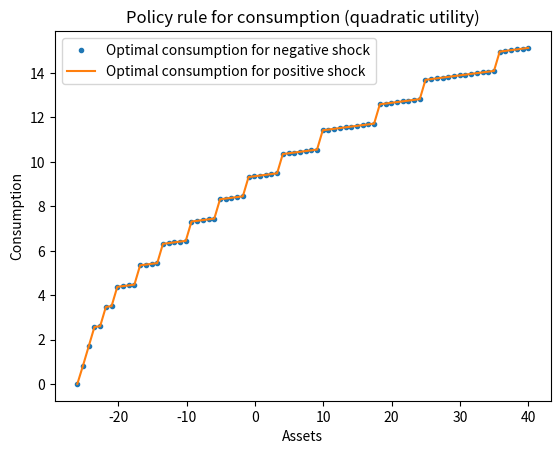
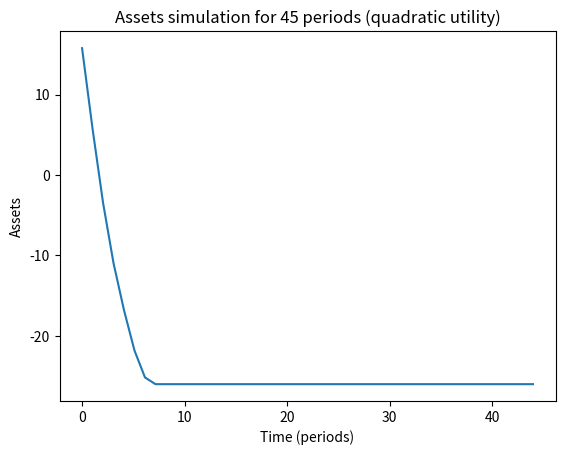
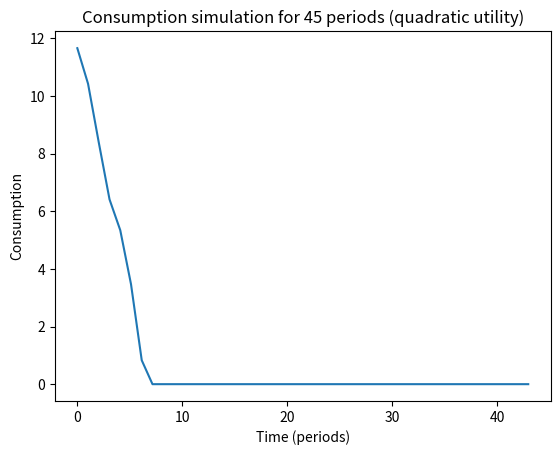
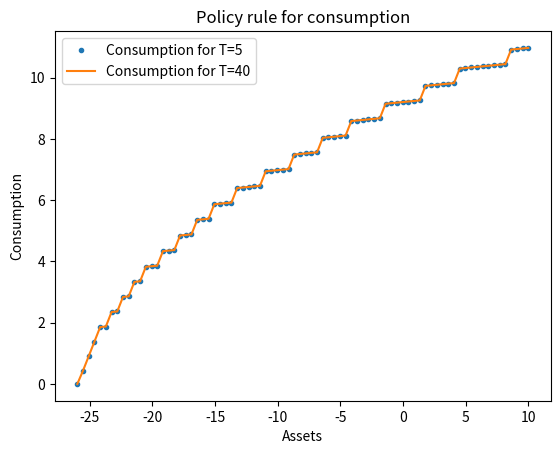
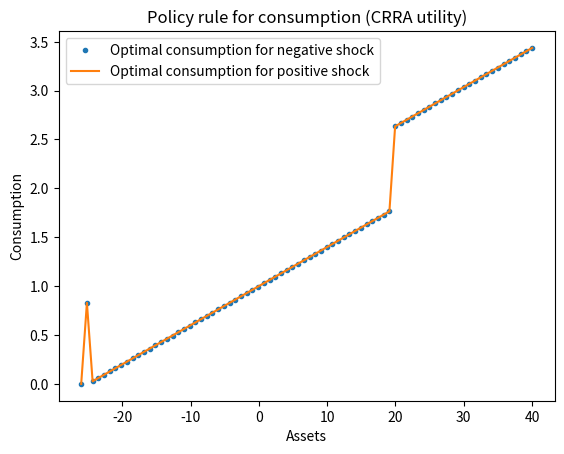
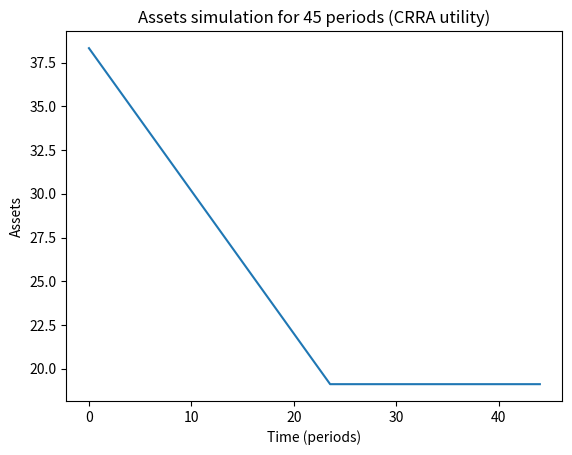
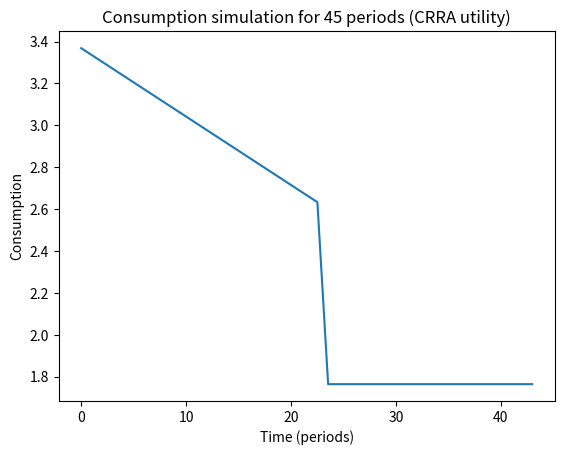
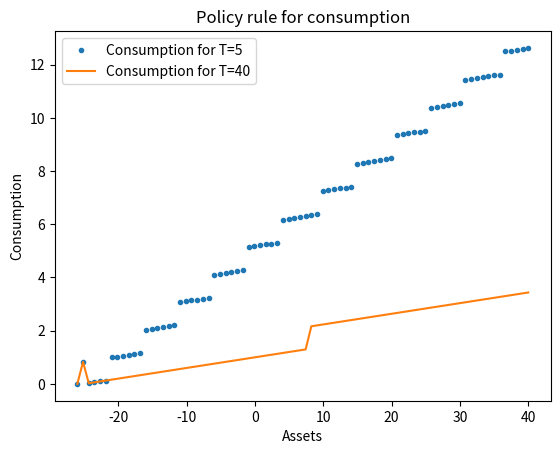

The script that saved these images, in order:
# II.4. Partial equilibrium - Certainty

# Import packages

import numpy as np 
from numpy import vectorize
import matplotlib.pyplot as plt
from itertools import product

# Parameters of the model:

ro = 0.06
r = 0.04
w = 1
beta = 1/(1+ro)

#%% Quadratic Utility

################## Infinitely-lived households economy #######################

gamma = 0
cbar = 100
sigmay = 0

Y = [1-sigmay, 1+sigmay]
Y = np.array(Y)

A = np.linspace(((-(1+r)/r)*Y[0]), 40, 80)

# Create the matrix A*Y, where there are all possible combinations of
# assets (today and tomorrow) and shocks:

ay = list(product(Y, A, A))
ay = np.array(ay)

y = ay[:, 0]
ai = ay[:, 1]
aj = ay[:, 2]

# Transition matrix:

pi = np.array([((1+gamma)/2, (1-gamma)/2), ((1-gamma)/2, (1+gamma)/2)])

# Consumption:

c = y + (1+r)*ai - aj
    
@vectorize
  
def M(c):
    
    return -0.5*(c-cbar)**2
    
# Since we have the feasible constraints into account, now we can define the
# return matrix
     
M = M(c)
M = np.reshape(M, (1, 12800))
M = np.reshape(M, (160, 80))

# Initial guess for the value function is a vector of zeros:

Vs = np.zeros(160)

# Compute the matrix W:
    
def W1(A):
    
    return pi[0, 0]*(-0.5*(Y[0] + (1+r)*A - A - cbar)**2)/(1-beta) + pi[0, 1]*(-0.5*(Y[1] + (1+r)*A - A - cbar)**2)/(1-beta)

def W2(A):
    
    return pi[1, 0]*(-0.5*(Y[0] + (1+r)*A - A - cbar)**2)/(1-beta) + pi[1, 1]*(-0.5*(Y[1] + (1+r)*A - A - cbar)**2)/(1-beta)

        
W1 = W1(A)
W1 = np.reshape(W1, (80,1))
W1 = np.tile(W1, 80)
W1 = np.transpose(W1)

W2 = W2(A)
W2 = np.reshape(W2, (80,1))
W2 = np.tile(W2, 80)
W2 = np.transpose(W2)

W = [W1, W2]
W = np.reshape(W, (160,80))

# Compute the matrix X:

X = M + beta*W

Vs1 = np.amax(X, axis = 1)

diffVs = Vs - Vs1

count = 0

# If differences are larger than 1, we iterate taking as new value functions 
# Vs1 up to obtain convergence:

for diffVs in range(1, 8000):
    
    Vss = Vs1
    Vs = [Vss[0:80], Vss[80:]]
    Vs = np.array(Vs)
    
    def W1(Vs):
        
        return pi[0, 0]*Vs[0, :] + pi[0, 1]*Vs[1, :]
    
    def W2(Vs):
        
        return pi[1, 0]*Vs[0, :] + pi[1, 1]*Vs[1, :]

    W1 = W1(Vs)
    W1 = np.reshape(W1, (1,80))
    W1 = np.tile(W1, 80)
    W1 = np.reshape(W1, (80,80))

    W2 = W2(Vs)
    W2 = np.reshape(W2, (1,80))
    W2 = np.tile(W2, 80)
    W2 = np.reshape(W2, (80,80))
    
    W = [W1, W2]
    W = np.reshape(W, (160, 80))
    
    X = M + beta*W
    
    Vs1 = np.amax(X, axis = 1)
    
    diffVs = Vss - Vs1
    
    count += 1
    

# Once we obtain convergence, redefine the matrix X:
    
X = M + beta*W

# The value function given different realizations of y:

V_y1 = Vs1[0:80]
V_y2 = Vs1[80:]

# Now we can obtain the decision rule, which give us column number that
# maximizes row i of the X matrix:

g = np.argmax(X, axis = 1)
    
aopt_y1 = A[g[0:80]]   # optimal decision of assets given y1
aopt_y2 = A[g[80:]]    # optimal decision of assets given y2

c_y1 = np.zeros(80)
c_y2 = np.zeros(80)

c_y1 = Y[0]*np.ones(80) + (1+r)*A - aopt_y1

c_y2 = Y[1]*np.ones(80) + (1+r)*A - aopt_y2

for i in range(0, 80):
    
    if c_y1[i] <= 0:
        
        c_y1[i] = 0
        
    if c_y2[i] <= 0:
        
        c_y2[i] = 0
        
# Plot the value function and the optimal policy:

plt.figure()
plt.plot(A, c_y1, '.', label = 'Optimal consumption for negative shock')
plt.plot(A, c_y2, label = 'Optimal consumption for positive shock')
plt.title('Policy rule for consumption (quadratic utility)')
plt.legend()
plt.ylabel('Consumption')
plt.xlabel('Assets')
plt.show()

################### Simulation time paths for consumption ####################

y = np.zeros([1, 80])

for i in range(0, 80):
    
    y[0, i] = 1  # In all cases, since gamma = 0, our y is going to be 1

# Simulation and plot for assets:
        
simulation = np.zeros(45)

aopt_y1 = A[g[0:80]]     # optimal decision of assets 

g_y1 = g[0:80]

simulation[0]  = g_y1[79] # our initial guess of assets  (a0)

for i in range(1, 45):
    
        simulation[i] = g_y1[int(simulation[i-1])]
        
for i in range(0, 44):
    
        simulation[i] = aopt_y1[int(simulation[i])]

          
t = np.linspace(0, 44, 44)

plt.figure()
plt.plot(t, simulation[0:44], label = 'Assets ')
plt.title('Assets simulation for 45 periods (quadratic utility)')
plt.ylabel('Assets')
plt.xlabel('Time (periods)')
plt.show()

# Simulation and plot for consumption:

c = np.zeros(44)

for i in range(0, 44):
    
    c[i] = simulation[i]*(1+r)+w*y[0, i]-simulation[i+1]
    
    if c[i] <= 0:
        c[i] = 0

plt.figure()
plt.plot(t[0:43], c[0:43], label = 'Consumption')
plt.title('Consumption simulation for 45 periods (quadratic utility)')
plt.ylabel('Consumption')
plt.xlabel('Time (periods)')
plt.show()

################## Finitely-lived households economy #########################

# T = 45
# Normalize W of T+1 to zero

# Quadratic utility:

A = np.linspace(((-(1+r)/r)*Y[0]), 10, 80)

# Create the matrix A*Y, where there are all possible combinations of
# assets (today and tomorrow) and shocks:

ay = list(product(Y, A, A))
ay = np.array(ay)

y = ay[:,0]
ai = ay[:,1]
aj = ay[:,2]

# Transition matrix:

pi = np.array([((1+gamma)/2, (1-gamma)/2), ((1-gamma)/2, (1+gamma)/2)])

c = y+(1+r)*ai-aj

@vectorize
  
def M(c):
    
    return -0.5*(c-cbar)**2
     
M = M(c)
M = np.reshape(M,(1, 12800))
M = np.reshape(M,(160, 80))
W = np.zeros(160*80)
W = np.reshape(W, (160,80))

count = 0
finiteV = []
finiteG = []

for count in range(1, 46):
    
    X = M + beta*W
    g = np.argmax(X, axis = 1)
    W = np.amax(X, axis = 1)
    
    finiteV.append(W)       # It stores each iteration for obtaining the value function at each period (or age)
    finiteG.append(g)
    
    W = np.reshape(W, [160,1])
    W = np.tile(W, 80)
    W = np.transpose(W)
    W1 = W[:80, :80]
    W2 = W[:80, 80:]
    W = np.concatenate((W1, W2))
    count = count+1
    
finiteV = np.array(finiteV)
finiteV = np.transpose(finiteV)
finiteG = np.array(finiteG)
finiteG = np.transpose(finiteG)

# Individual at periods 5 and 40:

A5 = A[finiteG[0:80, 5]]
A40 = A[finiteG[0:80, 40]]

C5 = Y[0]*np.ones(80) + (1+r)*A - A5
C40 = Y[0]*np.ones(80) + (1+r)*A - A40

for i in range(0, 80):
    
    if C5[i] < 0:
        
        C5[i] = 0
    
    if C40[i] < 0:
        
        C40[i] = 0

plt.figure()
plt.plot(A, C5,'.', label = 'Consumption for T=5')
plt.plot(A, C40, label = 'Consumption for T=40')
plt.title('Policy rule for consumption')
plt.legend()
plt.ylabel('Consumption')
plt.xlabel('Assets')
plt.show()

#%% With CRRA utility:

r = 0.04
sigma = 2
A = np.linspace(((-(1+r)/r)*Y[0]), 40, 80)

# Create the matrix A*Y, where there are all possible combinations of
# assets (today and tomorrow) and shocks:

ay = list(product(Y, A, A))
ay = np.array(ay)

y = ay[:,0]
ai = ay[:,1]
aj = ay[:,2]

# Transition matrix:

pi = np.array([((1+gamma)/2, (1-gamma)/2), ((1-gamma)/2, (1+gamma)/2)])

c = y + (1+r)*ai - aj
        
M = np.zeros(12800)

for i in range(0, 12800):
    
    if c[i] >= 0:
        
        M[i] = ((c[i]**(1-sigma))-1)/(1-sigma)
        
    if c[i] < 0:
        
        M[i] = -100000

M = np.reshape(M, (1, 12800))        
M = np.reshape(M, (160, 80))

# Initial guess for the value function is a vector of zeros:

Vs = np.zeros(160)

# Compute the matrix W:

def W1(A):   
    
    return pi[0, 0]*(((Y[0] + (1+r)*A - A)**(1-sigma))-1)/((1-sigma)*(1-beta)) + pi[0, 1]*(((Y[1] + (1+r)*A - A)**(1-sigma))-1)/((1-sigma)*(1-beta))

def W2(A):
    
    return pi[1, 0]*(((Y[0] + (1+r)*A - A)**(1-sigma))-1)/((1-sigma)*(1-beta)) + pi[1, 1]*(((Y[1] + (1+r)*A - A)**(1-sigma))-1)/((1-sigma)*(1-beta))

 
W1 = W1(A)
W1 = np.reshape(W1, (80,1))
W1 = np.tile(W1, 80)
W1 = np.transpose(W1)

W2 = W2(A)
W2 = np.reshape(W2, (80,1))
W2 = np.tile(W2, 80)
W2 = np.transpose(W2)

W = [W1, W2]
W = np.reshape(W, (160,80))

# Compute the matrix X:

X = M + beta*W

Vs1 = np.amax(X, axis = 1)

diffVs = Vs - Vs1

count = 0

# If differences are larger than 1, we iterate taking as new value functions 
# Vs1 up to obtain convergence:

for diffVs in range(1, 8000):
    
    Vss = Vs1
    Vs = [Vss[0:80], Vss[80:]]
    Vs = np.array(Vs)
    
    def W1(Vs):
        
        return pi[0, 0]*Vs[0, :] + pi[0, 1]*Vs[1, :]
    
    def W2(Vs):
        
        return pi[1, 0]*Vs[0, :] + pi[1, 1]*Vs[1, :]

    W1 = W1(Vs)
    W1 = np.reshape(W1, (1,80))
    W1 = np.tile(W1, 80)
    W1 = np.reshape(W1, (80,80))

    W2 = W2(Vs)
    W2 = np.reshape(W2, (1,80))
    W2 = np.tile(W2, 80)
    W2 = np.reshape(W2, (80,80))
    
    W = [W1, W2]
    W = np.reshape(W, (160, 80))
    
    X = M + beta*W
    
    Vs1 = np.amax(X, axis = 1)
    
    diffVs = Vss - Vs1
    
    count += 1
    
# Once we obtain convergence, redefine the matrix X:
    
X = M + beta*W

# The value function given different realizations of y:

V_y1 = Vs1[0:80]
V_y2 = Vs1[80:]

# Now we can obtain the decision rule, which give us column number that
# maximizes row i of the X matrix:

g = np.argmax(X, axis = 1)

aopt_y1 = A[g[0:80]]   # optimal decision of assets given y1
aopt_y2 = A[g[80:]]    # optimal decision of assets given y2

c_y1 = Y[0]*np.ones(80) + (1+r)*A - aopt_y1

c_y2 = Y[1]*np.ones(80) + (1+r)*A - aopt_y2

for i in range(0, 80):
    
    if c_y1[i] < 0:
        
        c_y1[i] = 0
    
    if c_y2[i] < 0:
        
        c_y2[i] = 0      
    
# Plot the value function and the optimal policy:

plt.figure()
plt.plot(A, c_y1, '.', label = 'Optimal consumption for negative shock')
plt.plot(A, c_y2, label = 'Optimal consumption for positive shock')
plt.title('Policy rule for consumption (CRRA utility)')
plt.legend()
plt.ylabel('Consumption')
plt.xlabel('Assets')
plt.show()

################### Simulation time paths for consumption ####################

y = np.zeros([1, 80])

for i in range(0, 80):
    
    y[0, i] = 1  # In all cases, since gamma = 0, our y is going to be 1

# Simulation and plot for assets:
        
simulation = np.zeros(45)

aopt_y1 = A[g[0:80]]     # optimal decision of assets 

g_y1 = g[0:80]

simulation[0]  = g_y1[79] # our initial guess of assets  (a0)

for i in range(1, 45):
    
        simulation[i] = g_y1[int(simulation[i-1])]
        
for i in range(0, 44):
    
        simulation[i] = aopt_y1[int(simulation[i])]

          
t = np.linspace(0, 44, 44)

plt.figure()
plt.plot(t,simulation[0:44], label = 'Assets ')
plt.title('Assets simulation for 45 periods (CRRA utility)')
plt.ylabel('Assets')
plt.xlabel('Time (periods)')
plt.show()

# Simulation and plot for consumption:

c = np.zeros(44)

for i in range(0, 44):
    
    c[i] = simulation[i]*(1+r)+w*y[0, i]-simulation[i+1]
    
    if c[i] <= 0:
        c[i] = 0

plt.figure()
plt.plot(t[0:43], c[0:43], label = 'Consumption')
plt.title('Consumption simulation for 45 periods (CRRA utility)')
plt.ylabel('Consumption')
plt.xlabel('Time (periods)')
plt.show()


################## Finitely-lived households economy #########################
A = np.linspace(((-(1+r)/r)*Y[0]), 40, 80)

# Create the matrix A*Y, where there are all possible combinations of
# assets (today and tomorrow) and shocks:

ay = list(product(Y, A, A))
ay = np.array(ay)

y = ay[:,0]
ai = ay[:,1]
aj = ay[:,2]

# Transition matrix:

pi = np.array([((1+gamma)/2, (1-gamma)/2), ((1-gamma)/2, (1+gamma)/2)])

c = y+(1+r)*ai-aj

M = np.zeros(12800)

for i in range(0, 12800):
    
    if c[i] >= 0:
        
        M[i] = ((c[i]**(1-sigma))-1)/(1-sigma)
        
    if c[i] < 0:
        
        M[i] = -100000

M = np.reshape(M, (1, 12800))        
M = np.reshape(M, (160, 80))

W = np.zeros(160*80)
W = np.reshape(W, (160,80))

count = 0
finiteV = []
finiteG = []

for count in range(1, 46):
    
    X = M + beta*W
    g = np.argmax(X, axis = 1)
    W = np.amax(X, axis = 1)
    
    finiteV.append(W)       # It stores each iteration for obtaining the value function at each period (or age)
    finiteG.append(g)
    
    W = np.reshape(W, [160,1])
    W = np.tile(W, 80)
    W = np.transpose(W)
    W1 = W[:80, :80]
    W2 = W[:80, 80:]
    W = np.concatenate((W1, W2))
    count = count+1
    
finiteV = np.array(finiteV)
finiteV = np.transpose(finiteV)
finiteG = np.array(finiteG)
finiteG = np.transpose(finiteG)

# Individual at periods 5 and 40:

A5 = A[finiteG[0:80, 5]]
A40 = A[finiteG[0:80, 40]]

C5 = Y[0]*np.ones(80) + (1+r)*A - A5
C40 = Y[0]*np.ones(80) + (1+r)*A - A40

for i in range(0, 80):
    
    if C5[i] < 0:
        
        C5[i] = 0
    
    if C40[i] < 0:
        
        C40[i] = 0

plt.figure()
plt.plot(A, C5,'.', label = 'Consumption for T=5')
plt.plot(A, C40, label = 'Consumption for T=40')
plt.title('Policy rule for consumption')
plt.legend()
plt.ylabel('Consumption')
plt.xlabel('Assets')
plt.show()